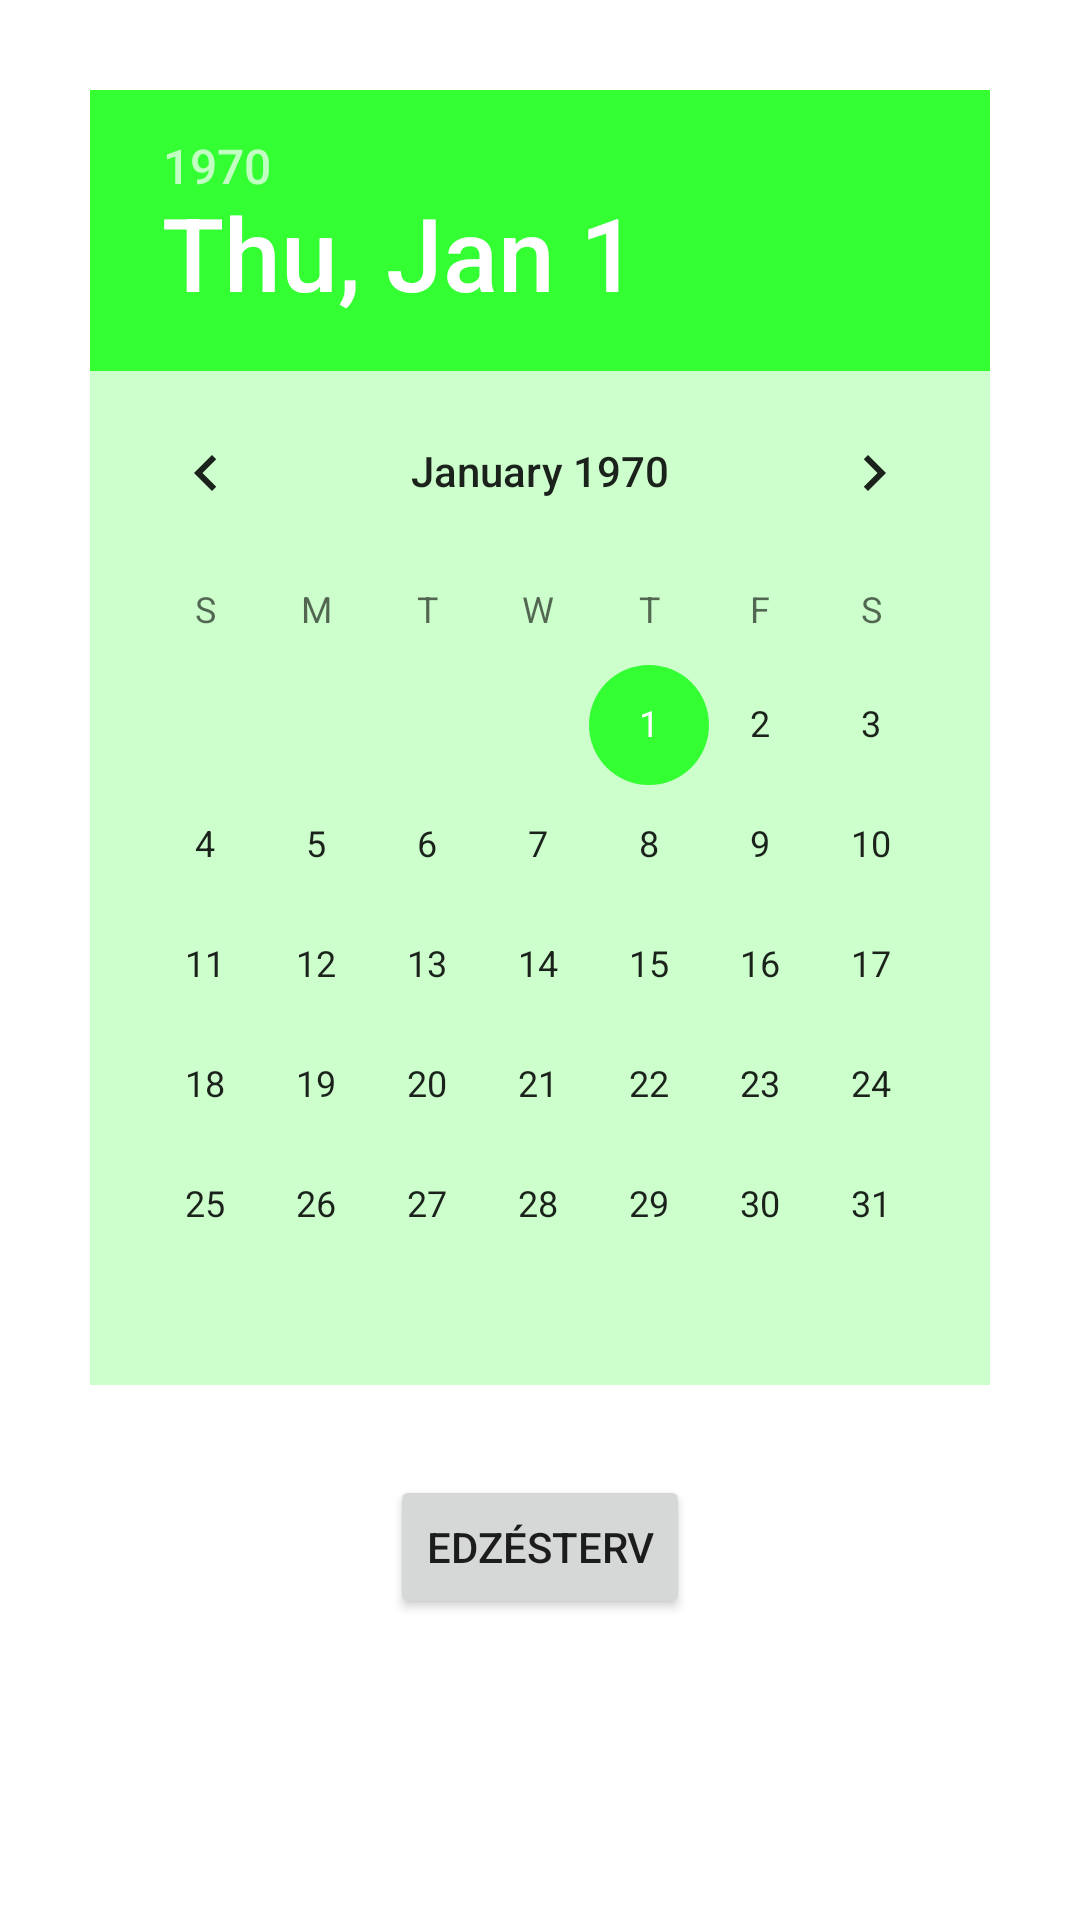

This screen was rendered from an Android layout file. Write that file and the resources it references.
<!-- AndroidManifest.xml: application theme Theme.HF_FTC_Teke -->
<!-- res/layout/activity_training_schedule.xml -->
<?xml version="1.0" encoding="utf-8"?>
<LinearLayout xmlns:android="http://schemas.android.com/apk/res/android"
    xmlns:app="http://schemas.android.com/apk/res-auto"
    xmlns:tools="http://schemas.android.com/tools"
    android:layout_width="match_parent"
    android:layout_height="match_parent"
    tools:context=".TrainingScheduleActivity"
    android:weightSum="3"
    android:orientation="vertical">

    <ScrollView
        android:layout_width="match_parent"
        android:layout_height="match_parent">

        <LinearLayout
            android:layout_width="match_parent"
            android:layout_height="wrap_content"
            android:orientation="vertical">

            <DatePicker
                android:id="@+id/datePicker"
                android:layout_width="wrap_content"
                android:layout_height="wrap_content"
                android:layout_gravity="center_vertical|center_horizontal"
                android:layout_margin="30dp"
                android:background="@color/green_light"
                android:datePickerMode="calendar" />

            <Button
                android:id="@+id/btn_Edzesterv"
                android:layout_width="wrap_content"
                android:layout_height="wrap_content"
                android:layout_gravity="center_vertical|center_horizontal"
                android:text="@string/training_schedule" />

            <TextView
                android:id="@+id/textView"
                android:layout_width="wrap_content"
                android:layout_height="wrap_content"
                android:layout_gravity="center_vertical|center_horizontal"
                android:padding="25dp"
                android:textColor="@color/white"
                android:textSize="20sp" />

        </LinearLayout>
    </ScrollView>

</LinearLayout>
<!-- resources referenced by this layout -->
<resources>
  <color name="green_light">#ccffcc</color>
  <color name="white">#FFFFFFFF</color>
  <string name="training_schedule">Edzésterv</string>
  <style name="Theme.HF_FTC_Teke" parent="Theme.MaterialComponents.DayNight.DarkActionBar">
          
  
          <item name="colorPrimary">@color/green_light</item>
          <item name="colorPrimaryVariant">@color/green_dark</item>
          <item name="colorOnPrimary">@color/green</item>
          
          <item name="colorSecondary">@color/green_light2</item>
          <item name="colorSecondaryVariant">@color/green_dark2</item>
          <item name="colorOnSecondary">@color/black</item>
          
          <item name="android:statusBarColor" tools:targetApi="l">?attr/colorPrimaryVariant</item>
          
          <item name="android:windowBackground">@drawable/light_wallpaper</item>
          <item name="android:gravity">fill_horizontal|clip_vertical</item>
          <item name="windowActionBar">false</item>
          <item name="windowNoTitle">true</item>
  
      </style>
  <color name="green_dark">#003300</color>
  <color name="green">#008000</color>
  <color name="green_light2">#33FF33</color>
  <color name="green_dark2">#006600</color>
  <color name="black">#FF000000</color>
</resources>
